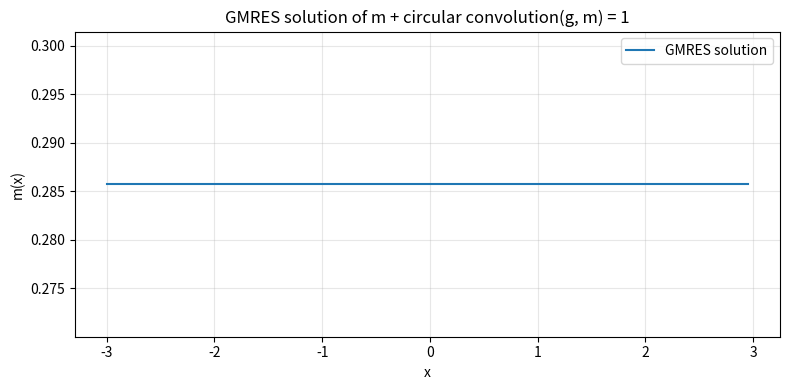

Reproduce this figure in Python.
import numpy as np 


def fourier_coeffs(g,N):
    k = np.arange(N)
    ws = np.exp(-2j * np.pi * k[:, None] * k[None, :] / N)
    a = ws @ g / N
    return a

def fourier_coeffs_2d(g,N):
    k = np.arange(N)
    ws1 = np.exp(-2j * np.pi * k[:, None] * k[None, :] / N)
    ws2 = np.kron(ws1,ws1)
    gvec = g.flatten()
    return (ws2 @ gvec).reshape(N,N) / N**2


def fourier_eval(a,N):
    k = np.arange(N)
    ws = np.exp(2j * np.pi * k[:, None] * k[None, :] / N)
    g = ws @ a
    return g 

def fourier_eval_2d(a,N):
    k = np.arange(N) 
    ws1 = np.exp(2j * np.pi * k[:, None] * k[None, :] / N)
    ws2 = np.kron(ws1,ws1)
    avec = a.flatten()
    return (ws2@avec).reshape(N,N)

def convolution(g,h):
    k = np.arange(len(g))
    gs = g[(k[:, None] - k[None, :]) % len(g)]
    return gs @ h
def convolution_2d(g,h,N):
    k = np.arange(N)
    gs = g[(k[:,None, None, None] - k[None,:,None,None])%N, (k[None,None,:,None] - k[None,None,None,:])%N]
    breakpoint()
    return np.einsum('ikjl,kl',gs, h)

def convolve_fft(f_vec,g_vec,s, N):
    h_vec = 2*s/N*fourier_eval(N*fourier_coeffs(f_vec,N)*fourier_coeffs(g_vec,N),N)
    return h_vec 


def apply_A(v, q, s):
    """Apply I + convolution to samples on [-s, s), with even length."""
    v = np.asarray(v)
    q = np.asarray(q)
    if v.ndim != 1 or q.shape != v.shape or len(v) == 0:
        raise ValueError("v and q must be nonempty vectors of equal length")
    if s <= 0 or len(v) % 2:
        raise ValueError("s must be positive and the sample count must be even")
    c = convolve_fft(q, v, s, len(v))
    return v + np.roll(c, -(len(v) // 2))


def solve_gmres(q, s, b=None, x0=None, rtol=1e-10, atol=0.0,
                restart=20, maxiter=100):
    """Solve m + circular_convolution(g, m) = b using SciPy GMRES.

    q contains kernel samples on [-s, s), with an even sample count.
    b defaults to ones and x0 defaults to zero. maxiter counts restart
    cycles; restart is the maximum number of inner iterations per cycle.

    Returns (m, diagnostics). diagnostics includes SciPy's info (zero means
    convergence), the independently computed residual norm, and the inner
    relative residual history. Always check diagnostics['converged'].
    """
    from scipy.sparse.linalg import LinearOperator, gmres

    q = np.asarray(q, dtype=complex)
    if q.ndim != 1 or q.size == 0 or q.size % 2:
        raise ValueError("q must be a nonempty vector of even length")
    if not np.isfinite(s) or s <= 0:
        raise ValueError("s must be finite and positive")
    b = np.ones(q.size, dtype=complex) if b is None else np.asarray(b, dtype=complex)
    if b.shape != q.shape:
        raise ValueError("b must have the same shape as q")
    if x0 is not None:
        x0 = np.asarray(x0, dtype=complex)
        if x0.shape != q.shape:
            raise ValueError("x0 must have the same shape as q")
    if not all(np.all(np.isfinite(v)) for v in (q, b) + (() if x0 is None else (x0,))):
        raise ValueError("q, b, and x0 must contain finite values")

    operator = LinearOperator((q.size, q.size),
                              matvec=lambda v: apply_A(v, q, s),
                              dtype=np.complex128)
    history = []
    m, info = gmres(operator, b, x0=x0, rtol=rtol, atol=atol,
                    restart=restart, maxiter=maxiter,
                    callback=history.append, callback_type="pr_norm")
    residual_norm = float(np.linalg.norm(b - apply_A(m, q, s)))
    b_norm = float(np.linalg.norm(b))
    tolerance = max(atol, rtol * b_norm)
    return m, {
        "info": int(info),
        "converged": bool(info == 0 and residual_norm <= tolerance),
        "iterations": len(history),
        "residual_norm": residual_norm,
        "relative_residual": residual_norm / b_norm if b_norm else None,
        "residual_history": np.asarray(history),
    }


def apply_A_direct(x, m, kernel, s):
    """Evaluate m(x) + integral g(wrap(x-y))*m(y) dy by adaptive quadrature.

    m and kernel are scalar callables; real and complex values are supported.
    This uses the continuous functions, independently of the sampled FFT sum.
    """
    from scipy.integrate import quad

    if s <= 0:
        raise ValueError("s must be positive")
    x = np.asarray(x, dtype=float)
    result = np.empty(x.shape, dtype=complex)
    for index in np.ndindex(x.shape):
        xi = (x[index] + s) % (2 * s) - s

        def integrand(y):
            lag = (xi - y + s) % (2 * s) - s
            return kernel(lag) * m(y)

        # Split at the point where the wrapped kernel argument jumps.
        points = [p for p in (xi - s, xi + s) if -s < p < s]
        real = quad(lambda y: np.real(integrand(y)), -s, s,
                    points=points, epsabs=1e-10, epsrel=1e-10)[0]
        imag = quad(lambda y: np.imag(integrand(y)), -s, s,
                    points=points, epsabs=1e-10, epsrel=1e-10)[0]
        result[index] = m(xi) + real + 1j * imag
    return np.real_if_close(result)


def f(x):
    return x**2 

def g(x):
    return np.exp(-x**2/2)

def plot_comparison(s=3.0, N=128, output="apply_A_comparison.png", show=True):
    """Compare both operators using m(x)=x**2 and g(x)=exp(-x**2/2)."""
    import matplotlib.pyplot as plt

    grid = -s + np.arange(N) * (2 * s / N)
    fft_values = apply_A(f(grid), g(grid), s)
    direct_values = apply_A_direct(grid, f, g, s)
    error = np.max(np.abs(fft_values - direct_values))
    print(f"N={N}, s={s:g}: max absolute difference = {error:.6e}")
    print(f"Maximum FFT imaginary part = {np.max(np.abs(fft_values.imag)):.3e}")

    fig, axes = plt.subplots(1, 2, figsize=(11, 4), sharex=True, sharey=True)
    for ax, values, title in zip(
        axes, (fft_values.real, direct_values),
        ("apply_A: convolve_fft + shift", "Direct adaptive quadrature"),
    ):
        ax.plot(grid, values, label="L(m)")
        ax.plot(grid, f(grid), "--", alpha=0.6, label="m(x) = x²")
        ax.set(xlabel="x", title=title)
        ax.grid(alpha=0.3)
        ax.legend()
    axes[0].set_ylabel("Function value")
    fig.suptitle(f"g(x) = exp(-x²/2), s = {s:g}, N = {N}; max difference = {error:.3g}")
    fig.tight_layout()
    fig.savefig(output, dpi=160)
    if show:
        plt.show()
    plt.close(fig)
    return grid, fft_values, direct_values


if __name__ == "__main__":
    s = 3.0
    N = 128
    grid = -s + np.arange(N) * (2 * s / N)
    m, diagnostics = solve_gmres(g(grid), s)
    print("GMRES:", diagnostics)
    if not diagnostics["converged"]:
        raise RuntimeError("GMRES did not reach the requested residual tolerance")
    exact_constant = 1 / (1 + (2 * s / N) * np.sum(g(grid)))
    print(f"Max error against discrete constant solution: {np.max(np.abs(m - exact_constant)):.3e}")
    import matplotlib.pyplot as plt

    fig, ax = plt.subplots(figsize=(8, 4))
    ax.plot(grid, m.real, label="GMRES solution")
    if np.max(np.abs(m.imag)) > 1e-10:
        ax.plot(grid, m.imag, "--", label="Imaginary part")
    ax.set(xlabel="x", ylabel="m(x)",
           title="GMRES solution of m + circular convolution(g, m) = 1")
    ax.ticklabel_format(axis="y", style="plain", useOffset=False)
    ax.grid(alpha=0.3)
    ax.legend()
    fig.tight_layout()
    fig.savefig("gmres_solution.png", dpi=160)
    plt.show()
    plt.close(fig)
